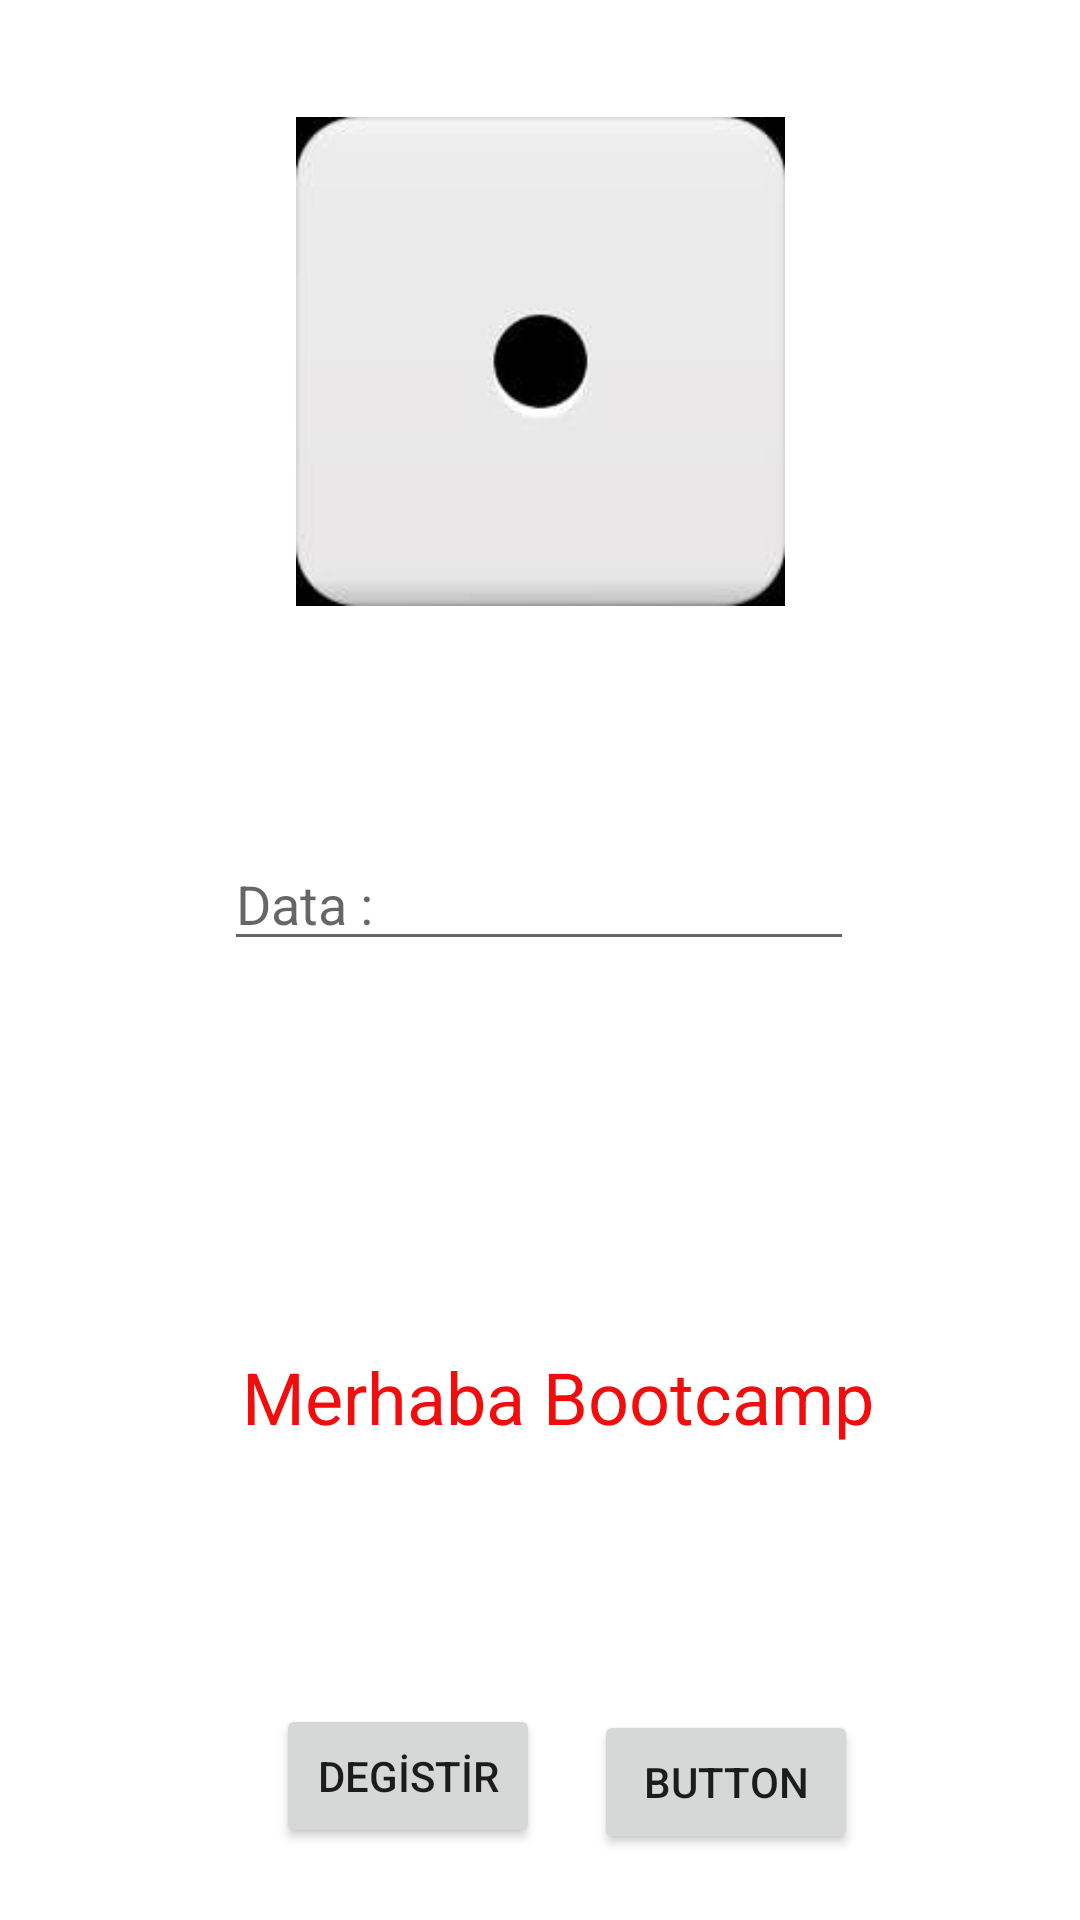

The Android layout XML behind this screen, and the referenced resources:
<!-- AndroidManifest.xml: application theme Theme.BootcampApp -->
<!-- res/layout/activity_main.xml -->
<?xml version="1.0" encoding="utf-8"?>
<androidx.constraintlayout.widget.ConstraintLayout xmlns:android="http://schemas.android.com/apk/res/android"
    xmlns:app="http://schemas.android.com/apk/res-auto"
    xmlns:tools="http://schemas.android.com/tools"
    android:layout_width="match_parent"
    android:layout_height="match_parent"
    tools:context=".MainActivity">

    <TextView
        android:id="@+id/diceText"
        android:layout_width="243dp"
        android:layout_height="93dp"
        android:gravity="center"
        android:text="Merhaba Bootcamp"
        android:textColor="#F30C0C"
        android:textSize="24sp"
        android:visibility="visible"
        app:layout_constraintBottom_toBottomOf="parent"
        app:layout_constraintHorizontal_bias="0.553"
        app:layout_constraintLeft_toLeftOf="parent"
        app:layout_constraintRight_toRightOf="parent"
        app:layout_constraintTop_toTopOf="parent"
        app:layout_constraintVertical_bias="0.766" />

    <Button
        android:id="@+id/diceButton"
        android:layout_width="wrap_content"
        android:layout_height="wrap_content"
        android:layout_marginStart="92dp"
        android:layout_marginLeft="92dp"
        android:layout_marginTop="56dp"
        android:text="DEGİSTİR"
        app:layout_constraintStart_toStartOf="parent"
        app:layout_constraintTop_toBottomOf="@+id/diceText" />

    <ImageView
        android:id="@+id/diceImage"
        android:layout_width="209dp"
        android:layout_height="163dp"
        android:layout_marginStart="93dp"
        android:layout_marginLeft="93dp"
        android:layout_marginTop="39dp"
        android:layout_marginEnd="93dp"
        android:layout_marginRight="93dp"
        app:layout_constraintEnd_toEndOf="parent"
        app:layout_constraintStart_toStartOf="parent"
        app:layout_constraintTop_toTopOf="parent"
        app:srcCompat="@drawable/dice1" />

    <EditText
        android:id="@+id/sendText"
        android:layout_width="wrap_content"
        android:layout_height="wrap_content"
        android:layout_marginStart="100dp"
        android:layout_marginLeft="100dp"
        android:layout_marginTop="77dp"
        android:layout_marginEnd="101dp"
        android:layout_marginRight="101dp"
        android:ems="10"
        android:hint="Data : "
        android:inputType="textPersonName"
        app:layout_constraintEnd_toEndOf="parent"
        app:layout_constraintStart_toStartOf="parent"
        app:layout_constraintTop_toBottomOf="@+id/diceImage" />

    <Button
        android:id="@+id/sendButton"
        android:layout_width="wrap_content"
        android:layout_height="wrap_content"
        android:layout_marginTop="54dp"
        android:layout_marginEnd="74dp"
        android:layout_marginRight="74dp"
        android:layout_marginBottom="18dp"
        android:text="Button"
        app:layout_constraintBottom_toBottomOf="parent"
        app:layout_constraintEnd_toEndOf="parent"
        app:layout_constraintTop_toBottomOf="@+id/diceText" />

</androidx.constraintlayout.widget.ConstraintLayout>
<!-- resources referenced by this layout -->
<resources>
  <!-- drawable dice1: jpg bitmap (drawable, 2288 bytes) -->
  <style name="Theme.BootcampApp" parent="Theme.MaterialComponents.DayNight.DarkActionBar">
          
          <item name="colorPrimary">@color/purple_500</item>
          <item name="colorPrimaryVariant">@color/purple_700</item>
          <item name="colorOnPrimary">@color/white</item>
          
          <item name="colorSecondary">@color/teal_200</item>
          <item name="colorSecondaryVariant">@color/teal_700</item>
          <item name="colorOnSecondary">@color/black</item>
          
          <item name="android:statusBarColor" tools:targetApi="l">?attr/colorPrimaryVariant</item>
          
      </style>
  <!-- not gathered from this repository: default colours our renderer supplied (Android Studio template values) -->
  <color name="purple_500">#FF6200EE</color>
  <color name="purple_700">#FF3700B3</color>
  <color name="teal_200">#FF03DAC5</color>
  <color name="teal_700">#FF018786</color>
  <color name="black">#FF000000</color>
  <color name="white">#FFFFFFFF</color>
</resources>
